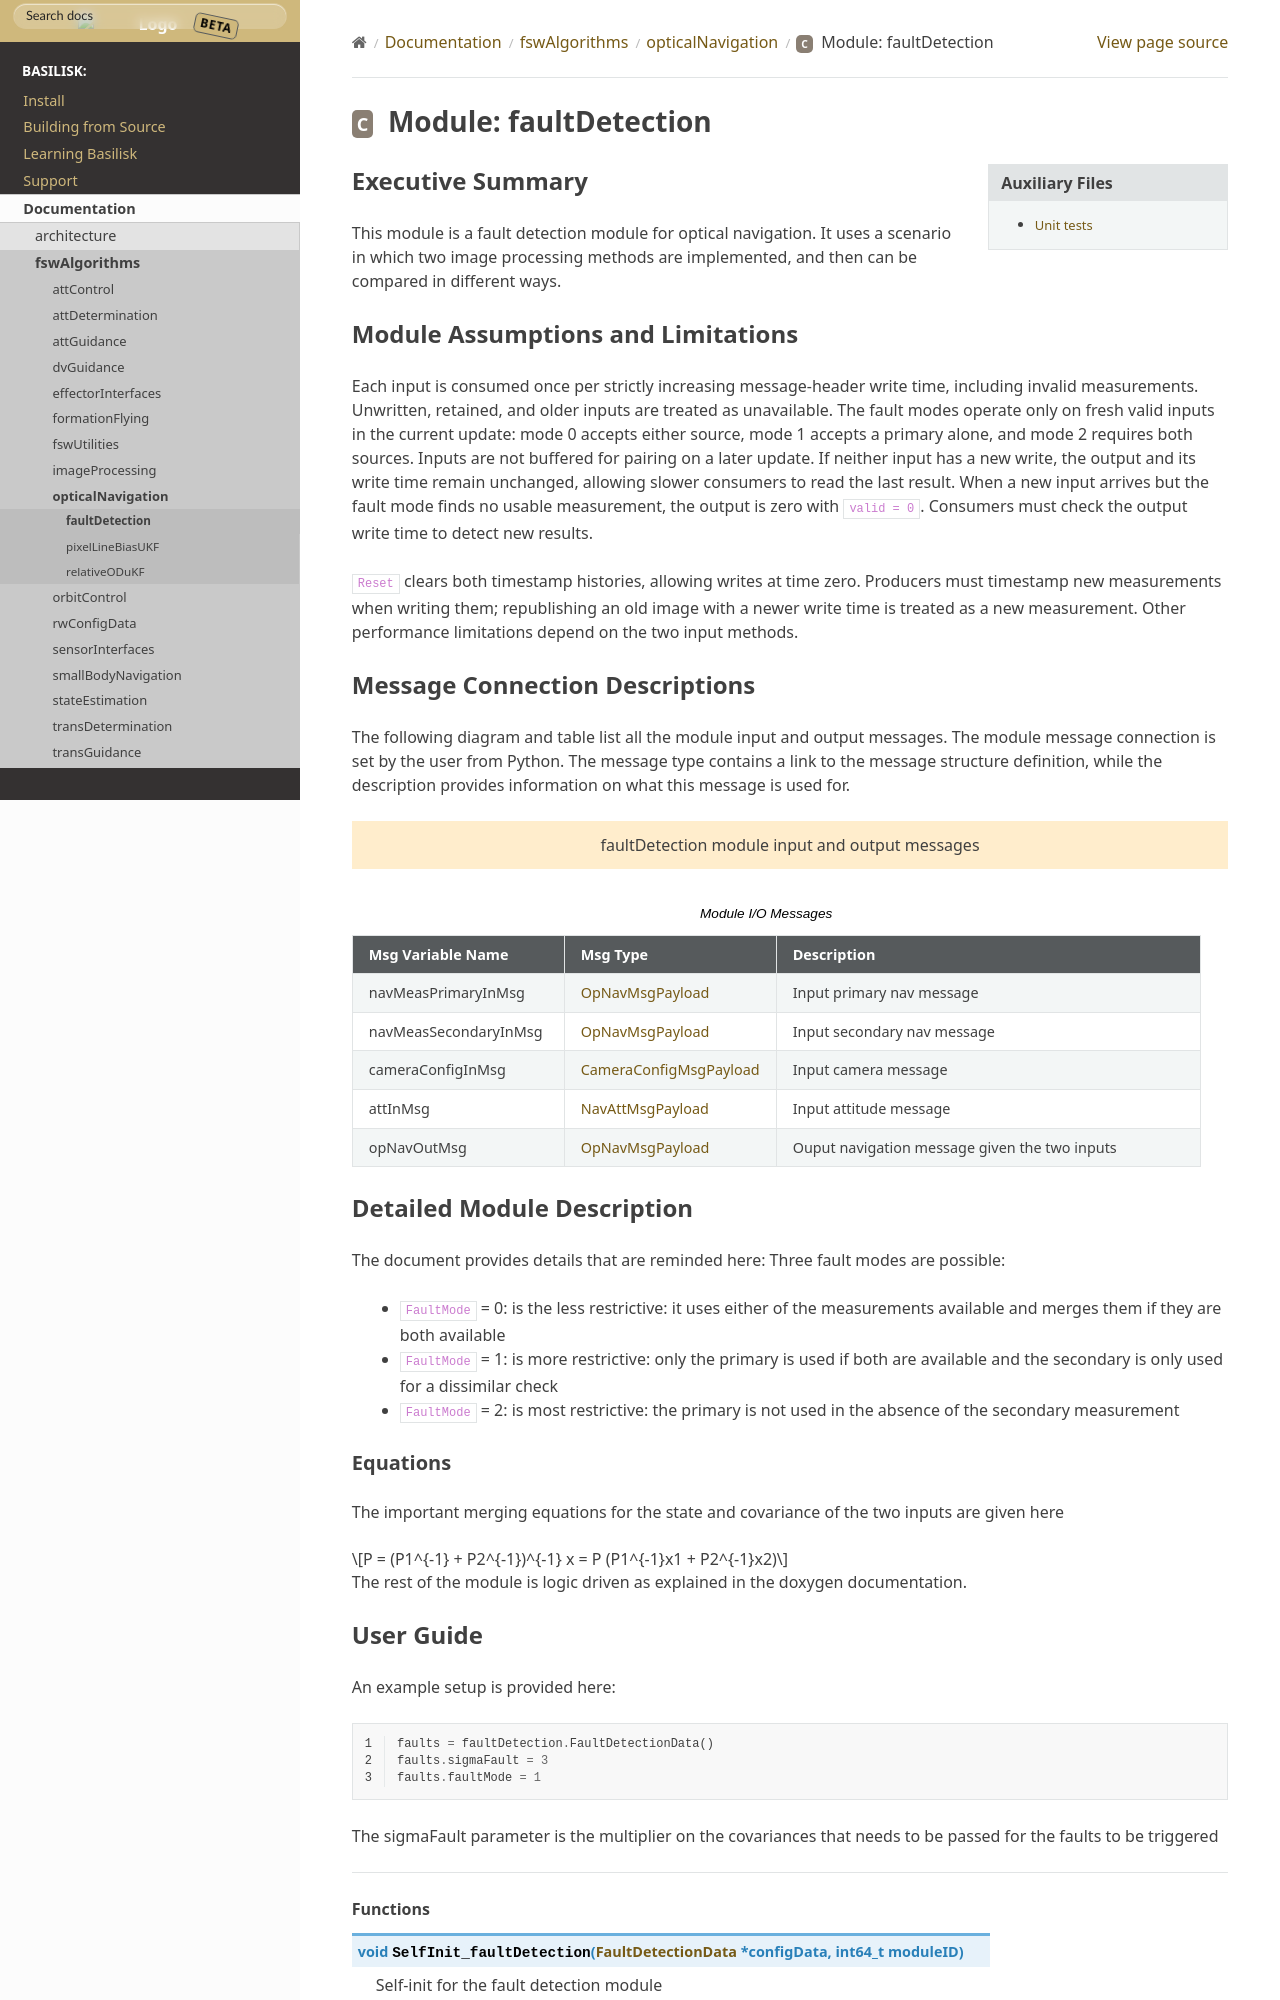

repository: 0h3xn4/basilisk_space-mission-studio · page: develop/Documentation/fswAlgorithms/opticalNavigation/faultDetection/faultDetection.html · generator: sphinx

Executive Summary
-----------------
This module is a fault detection module for optical navigation. It uses a scenario in which two image processing methods
are implemented, and then can be compared in different ways.

Module Assumptions and Limitations
----------------------------------
Each input is consumed once per strictly increasing message-header write time,
including invalid measurements. Unwritten, retained, and older inputs are treated
as unavailable. The fault modes operate only on fresh valid inputs in the current
update: mode 0 accepts either source, mode 1 accepts a primary alone, and mode 2
requires both sources. Inputs are not buffered for pairing on a later update.
If neither input has a new write, the output and its write time remain unchanged,
allowing slower consumers to read the last result. When a new input arrives but
the fault mode finds no usable measurement, the output is zero with ``valid = 0``.
Consumers must check the output write time to detect new results.

``Reset`` clears both timestamp histories, allowing writes at time zero. Producers
must timestamp new measurements when writing them; republishing an old image with
a newer write time is treated as a new measurement. Other performance limitations
depend on the two input methods.
